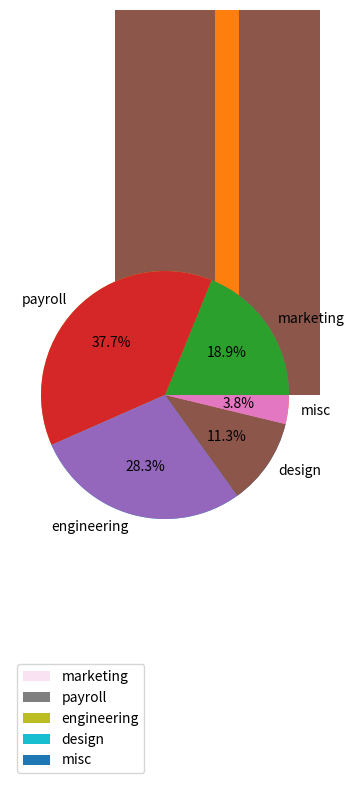

Write Python code to recreate this figure.
# 导入pyplot的方法
from matplotlib import pyplot as plt

# 最简单的plot的情况
days = [0, 1, 2, 3, 4,5,6]  # 作为x轴的列表
money_spent = [10, 12, 12, 10, 14, 22, 24]
plt.plot(days, money_spent)  # 记得是x的在前面 y的在后面
plt.show()

# It will automatically place the two lines on the same axes and give different colors if call plt.plot() twice
time = [0, 1, 2, 3, 4]
revenue = [200, 400, 650, 800, 850]
costs = [150, 500, 550, 550, 560]

plt.plot(time, revenue)
plt.plot(time, costs)  # 两条线显示在一张图上
plt.show()

# 可以添加在plt.plot(days, money_spent)后面的一些属性
# 颜色 color='purple' color='#82edc9' https://matplotlib.org/users/colors.html
# 线型 linestyle='--' 虚线 https://matplotlib.org/gallery/lines_bars_and_markers/line_styles_reference.html
# 点标记 marker='s' square https://matplotlib.org/api/markers_api.html#module-matplotlib.markers
plt.axis([0,12,2900,3100])  # 调整x y轴显示的范围 这个表示x轴是0-12 y轴是2900-3100
plt.xlabel('Time')  # x轴的标题
plt.ylabel('Dollars spent on coffee')  # y轴的标题
plt.title('My Last Twelve Years of Coffee Drinking')  # 图标的标题

# 子图 subplot
plt.subplot(3, 1, 1)  #先画出
plt.plot(days, money_spent)
plt.subplot(3,2,3)
plt.plot(days, money_spent)
plt.subplot(3,3,6)
plt.plot(days, money_spent)
plt.subplot(3,2,5)
plt.plot(days, money_spent)
plt.subplot(3,3,9)
plt.plot(days, money_spent)
plt.subplots_adjust(wspace=0.2, hspace=0.2)  # 还有top bottom left right
plt.show()

# 图例 legend （图例） 有好几条线在一个图表里的时候就可以用legend标识线条
legend_labels = ['Hyrule','Kakariko', 'Gerudo Valley']  # 按照画的线的顺序, 在画完线之后再进行图例标注
plt.legend(legend_labels,loc =8)

# 也可以直接把label放到plt.plot()里面，但最后还是要加上空的plt.legend()
# loc 等于不同数字对应显示的位置 不加loc的话会自动加在最佳位置
# 0	best
# 1	upper right
# 2	upper left
# 3	lower left
# 4	lower right
# 5	right
# 6	center left
# 7	center right
# 8	lower center
# 9	upper center
# 10	center

# 修改其中一个子图
ax = plt.subplot(1,1,1)  # 如果只有一个图，那么可以用 ax = plt.subplot()
# 并修改这个子图的属性
month_names = ["Jan", "Feb", "Mar", "Apr", "May", "Jun", "Jul", "Aug", "Sep","Oct", "Nov", "Dec"]
months = range(12)
# 标记x轴上的点
ax.set_xticks(months)
# 标记这些点的名字
ax.set_xticklabels(month_names)
# y轴也是一个道理
ax.set_yticks([0.10, 0.25, 0.5, 0.75])
ax.set_yticklabels(["10%", "25%", "50%", "75%"])

# 关闭所有现存的plot
plt.close('all')

# 创建一个宽4英寸，长10英寸的figure
plt.figure(figsize=(4, 10))

# 储存图像
plt.savefig('name_of_graph.png')

# 画出条形图 把plot换成bar
drinks = ["cappuccino", "latte", "chai", "americano", "mocha", "espresso"]
sales =  [91, 76, 56, 66, 52, 27]
plt.bar(range(len(drinks)),sales)

# side-by-side bars
n = 1  # This is our first dataset (out of 2)
t = 2 # Number of datasets
d = 6 # Number of sets of bars
w = 0.8 # Width of each bar
x_values1 = [t*element + w*n for element
             in range(d)]

n = 2  # This is our second dataset (out of 2)
t = 2 # Number of datasets
d = 6 # Number of sets of bars
w = 0.8 # Width of each bar
x_values2= [t*element + w*n for element in range(d)]
sales1 =  [91, 76, 56, 66, 52, 27]
sales2 = [65, 82, 36, 68, 38, 40]
plt.bar(x_values1, sales1)
plt.bar(x_values2, sales2)

# 把两种数据叠在一个条上  在plot的函数中加上一个bottom的关键词
plt.bar(range(len(drinks)),sales1)
plt.bar(range(len(drinks)),sales2,bottom = sales1)

# error bar 用来显示误差 后面加一个yerr的关键词
ounces_of_milk = [6, 9, 4, 0, 9, 0]
error = [0.6, 0.9, 0.4, 0, 0.9, 0]
plt.bar(range(len(drinks)), ounces_of_milk, yerr=error,capsize=5)  # capsize 是用来显示横向的条的宽度

# 填充error的范围
revenue = [16000, 14000, 17500, 19500, 21500, 21500, 22000, 23000, 20000, 19500, 18000, 16500]
y_lower=[0.9*i for i in revenue]
y_upper=[1.1*i for i in revenue]
plt.fill_between(months, y_lower, y_upper, alpha=0.2)  # alpha是透明度

# 画饼状图
budget_data = [500, 1000, 750, 300, 100]
budget_categories = ['marketing', 'payroll', 'engineering', 'design', 'misc']
plt.pie(budget_data)
plt.axis('equal')
plt.legend(budget_categories)  # 作为图例的形式
plt.pie(budget_data, labels=budget_categories, autopct='%0.1f%%')  # 在每个扇形旁边标记 扇形上标出数字：一位小数，后面加百分号

# 画出柱状图 histogra 把plot换成hist
# plt.hist(dataset, range=(66,69), bins=40)
# range 是只画66-69的部分，bins代表划分的条数
# 只画出柱状图的轮廓 加属性 histtype='step' # 调整线条的宽度 linewidth = 数字
# 调柱形图的透明度 加属性 alpha=0.5
# 使柱形图的总面积为1 加属性
# 调整线条的宽度 linewidth